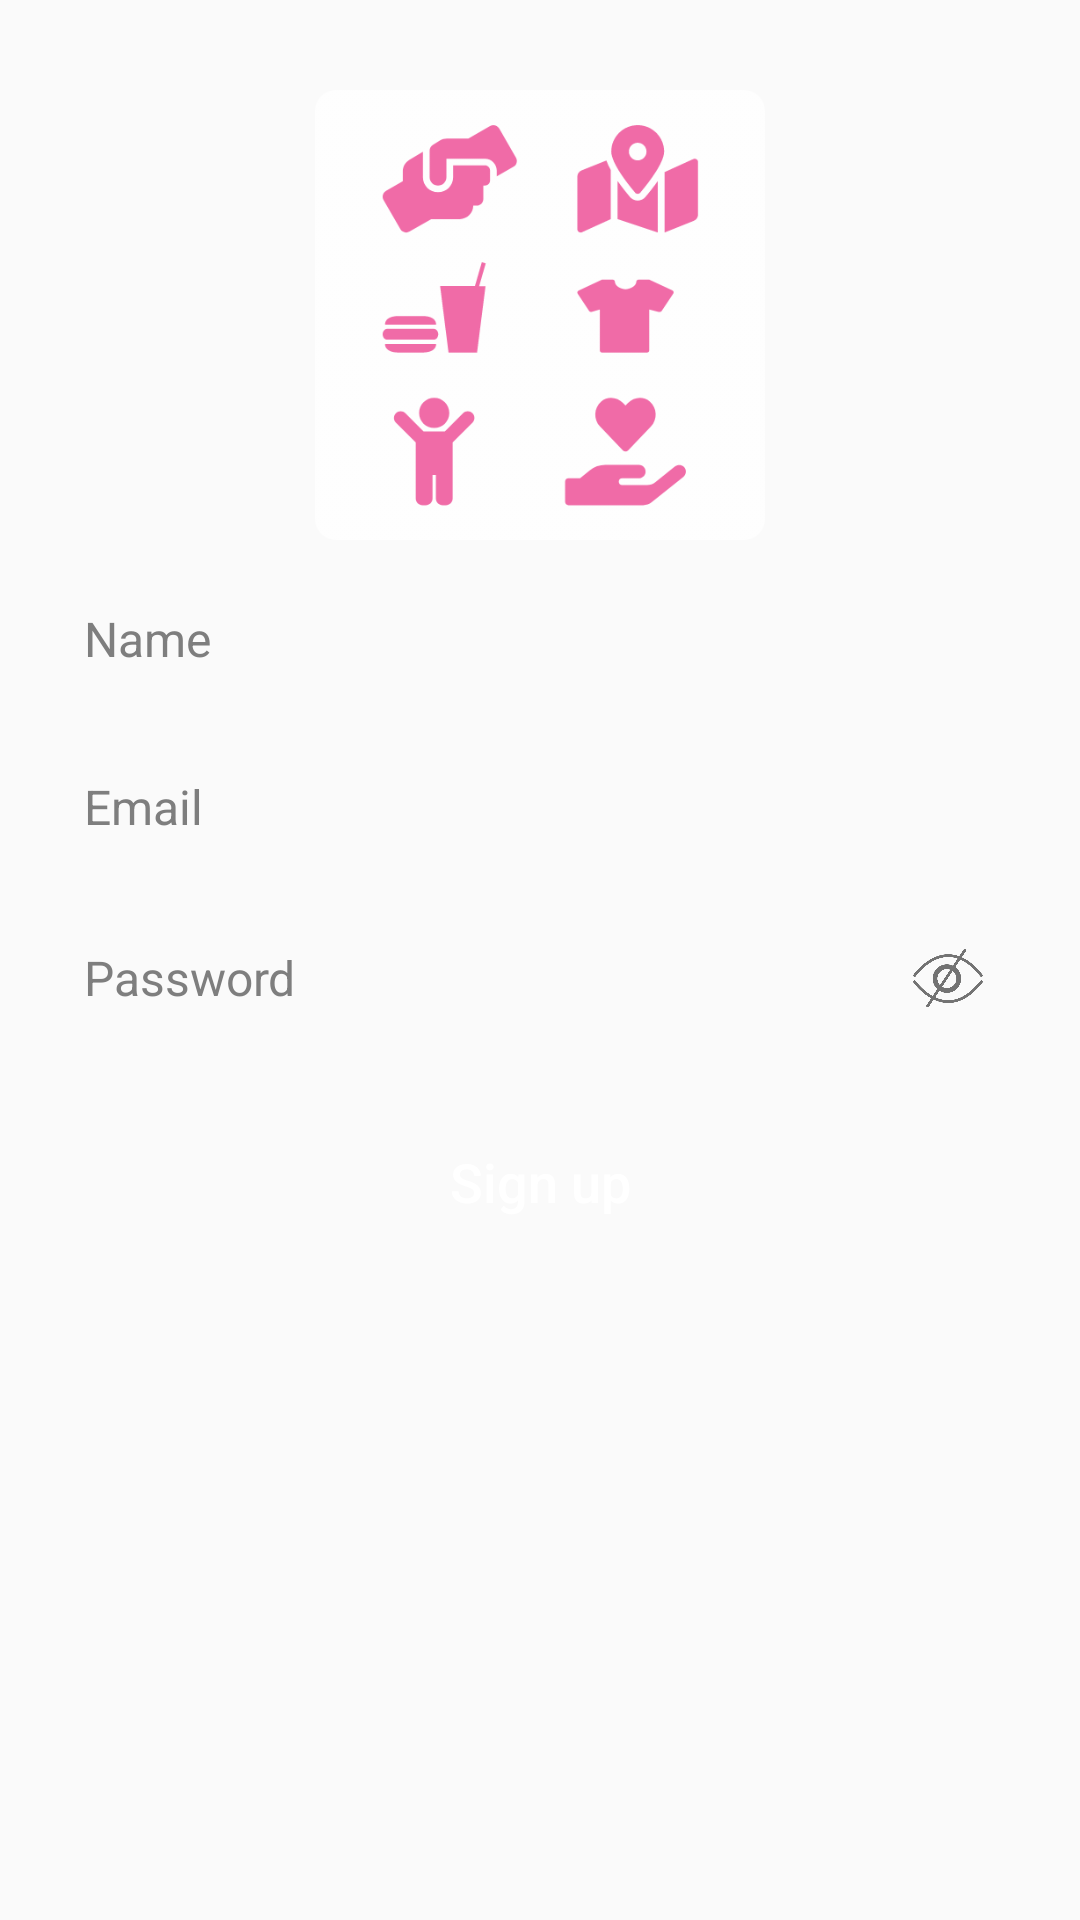

Reconstruct the res/layout file that produces this screen, plus the resources it refers to.
<!-- AndroidManifest.xml: application theme Theme.AppCompat.Light -->
<!-- res/layout/activity_signup.xml -->
<?xml version="1.0" encoding="utf-8"?>
<RelativeLayout xmlns:android="http://schemas.android.com/apk/res/android"
    xmlns:app="http://schemas.android.com/apk/res-auto"
    xmlns:tools="http://schemas.android.com/tools"
    android:layout_width="match_parent"
    android:layout_height="match_parent"
    android:orientation="vertical"
    tools:context=".activities.SignupActivity">

    <LinearLayout
        android:layout_width="match_parent"
        android:layout_height="wrap_content"
        android:layout_marginStart="20dp"
        android:layout_marginEnd="20dp"
        android:orientation="vertical">

        <ImageView
            android:layout_width="150dp"
            android:layout_height="150dp"
            android:layout_gravity="center_horizontal"
            android:layout_marginTop="30dp"
            android:src="@drawable/logo" />

        <EditText
            android:id="@+id/etName"
           style="@style/editText"
            android:hint="@string/name"
            android:inputType="text"
            android:background="@drawable/btn_rounded"
            android:paddingStart="@dimen/et_padding"
            android:paddingEnd="@dimen/et_padding" />

        <EditText
            android:id="@+id/etEmail"
           style="@style/editText"
            android:hint="@string/email_"
            android:inputType="textEmailAddress"
            android:background="@drawable/btn_rounded"
            android:paddingStart="@dimen/et_padding"
            android:paddingEnd="@dimen/et_padding" />

        <com.google.android.material.textfield.TextInputLayout
            android:layout_width="match_parent"
            android:layout_height="wrap_content"
            android:layout_marginTop="10dp"
            android:background="@drawable/btn_rounded"
            android:backgroundTint="@color/gray"
            app:hintEnabled="false"
            app:passwordToggleDrawable="@drawable/et_icon_show_password"
            app:passwordToggleEnabled="true">

            <com.google.android.material.textfield.TextInputEditText
                android:id="@+id/etPassword"
                style="@style/editText"
                android:background="@null"
                android:hint="@string/password"
                android:inputType="textPassword"
                android:paddingStart="8dp" />
        </com.google.android.material.textfield.TextInputLayout>

        <Button
            style="@style/buttons"
            android:onClick="btnClick"
            android:tag="signup"
            android:text="@string/signup" />
    </LinearLayout>

    <ProgressBar
        android:id="@+id/progressBar"
        style="@style/progressBar" />
</RelativeLayout>
<!-- resources referenced by this layout -->
<resources>
  <color name="gray">#DDDDDD</color>
  <dimen name="et_padding">8dp</dimen>
  <!-- drawable et_icon_show_password (drawable) -->
  <?xml version="1.0" encoding="utf-8"?>
  <selector xmlns:android="http://schemas.android.com/apk/res/android">
      <item android:drawable="@drawable/et_pass_visible" android:state_checked="true"/>
      <item android:drawable="@drawable/et_pass_hidden"/>
  </selector>
  <!-- drawable logo: png bitmap (drawable, 25379 bytes) -->
  <string name="email_">Email</string>
  <string name="name">Name</string>
  <string name="password">Password</string>
  <string name="signup">Sign up</string>
  <style name="buttons">
          <item name="android:background">@drawable/btn_rounded</item>
          <item name="android:layout_width">match_parent</item>
          <item name="android:layout_height">wrap_content</item>
          <item name="textAllCaps">false</item>
          <item name="android:layout_marginTop">20dp</item>
          <item name="android:textColor">@color/white</item>
          <item name="android:textSize">18sp</item>
      </style>
  <style name="editText">
          <item name="android:layout_width">match_parent</item>
          <item name="android:layout_height">wrap_content</item>
          <item name="android:minHeight">46dp</item>
          <item name="android:layout_marginTop">10dp</item>
          <item name="background">@drawable/btn_rounded</item>
          <item name="backgroundTint">@color/gray</item>
          <item name="paddingStart">10dp</item>
          <item name="paddingEnd">10dp</item>
          <item name="android:textColor">@color/primary</item>
          <item name="android:textColorHint">@color/gray_dark</item>
          <item name="android:textSize">16sp</item>
      </style>
  <style name="progressBar">
          <item name="android:layout_width">wrap_content</item>
          <item name="android:layout_height">wrap_content</item>
          <item name="android:layout_centerInParent">true</item>
          <item name="android:visibility">gone</item>
      </style>
  <!-- drawable et_pass_visible (drawable) -->
  <?xml version="1.0" encoding="utf-8"?>
  <layer-list xmlns:android="http://schemas.android.com/apk/res/android">
  
      <item
          android:width="@dimen/icon_size"
          android:height="@dimen/icon_size"
          android:drawable="@drawable/showpassword" />
  </layer-list>
  <!-- drawable et_pass_hidden (drawable) -->
  <?xml version="1.0" encoding="utf-8"?>
  <layer-list xmlns:android="http://schemas.android.com/apk/res/android">
  
  <item
      android:width="@dimen/icon_size"
      android:height="@dimen/icon_size"
      android:drawable="@drawable/hidepassword" />
  </layer-list>
  <color name="white">#FFFFFFFF</color>
  <color name="primary">#F06BA7</color>
  <color name="gray_dark">#7E7E7E</color>
  <dimen name="icon_size">24dp</dimen>
  <!-- drawable showpassword: png bitmap (drawable, 31340 bytes) -->
  <!-- drawable hidepassword: png bitmap (drawable, 33545 bytes) -->
</resources>
